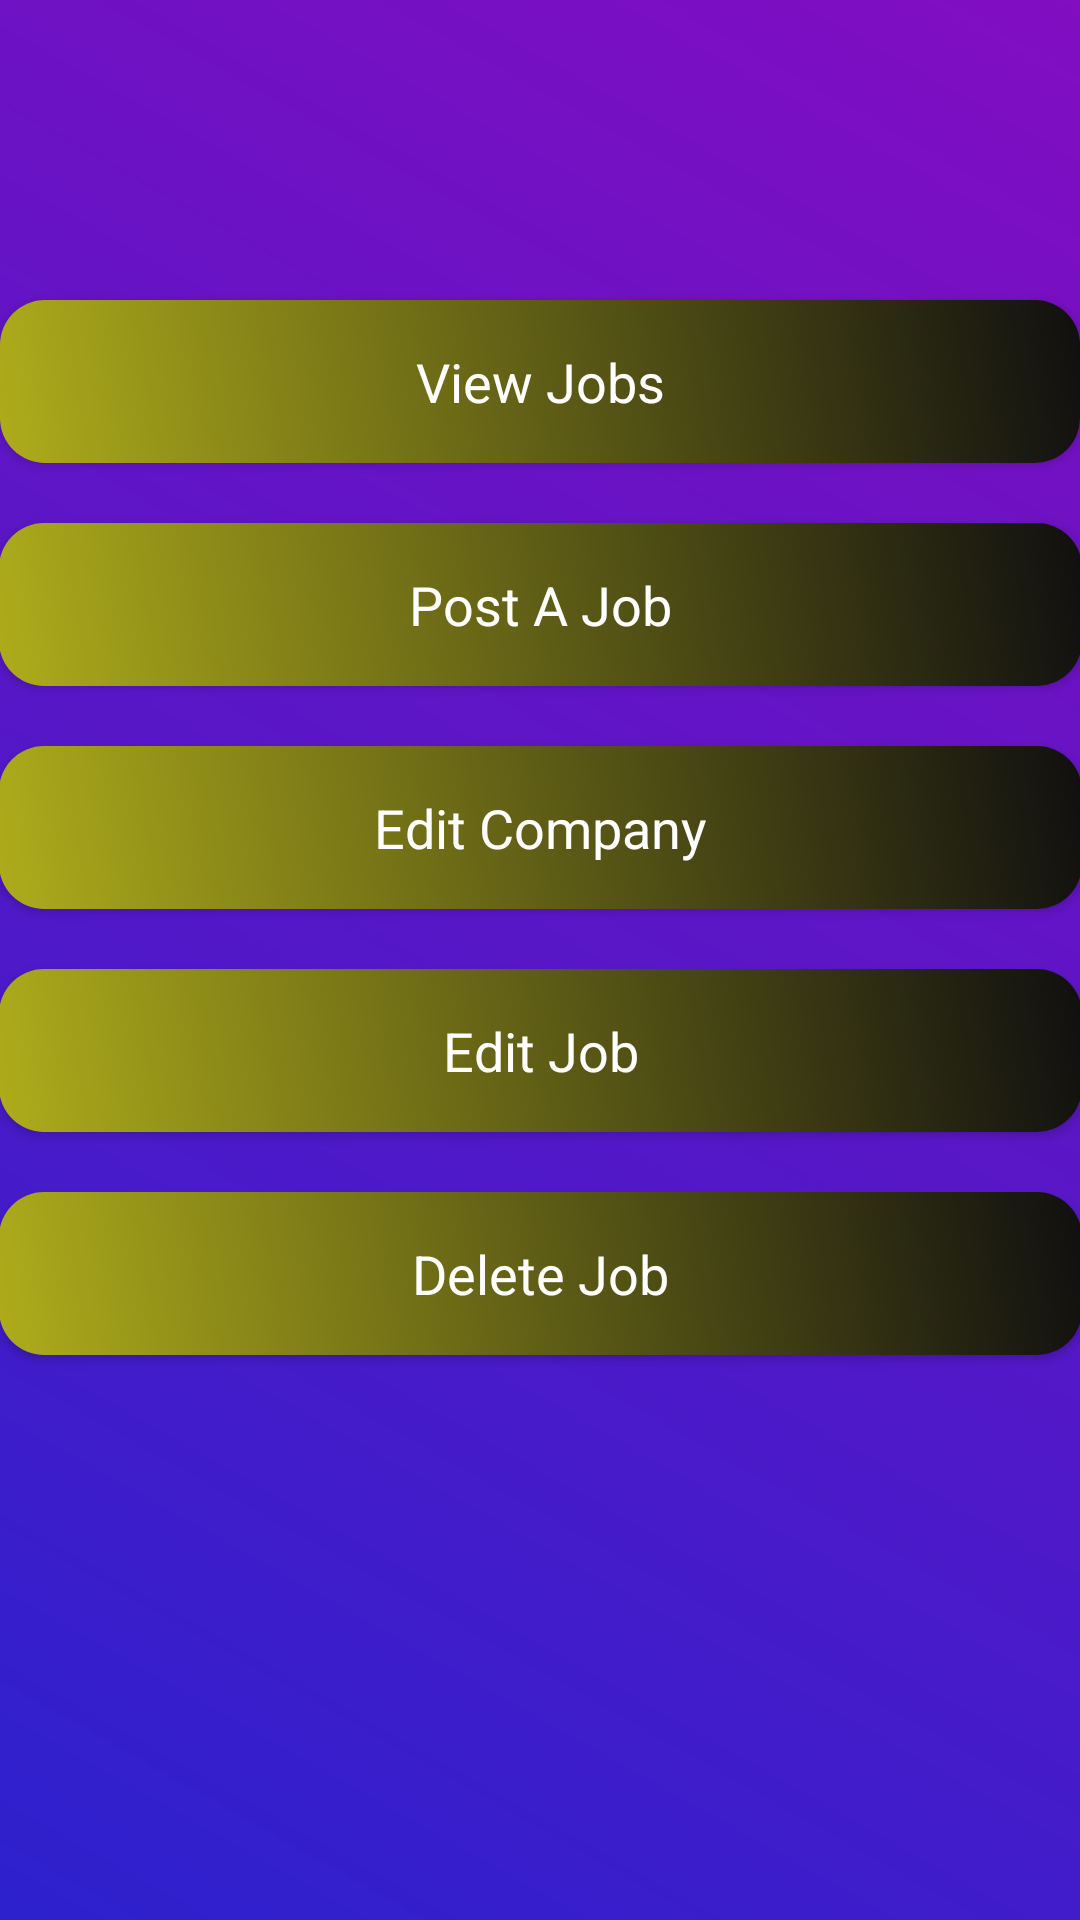

The Android layout XML behind this screen, and the referenced resources:
<!-- AndroidManifest.xml: application theme Theme.JobPortal -->
<!-- res/layout/activity_main.xml -->
<?xml version="1.0" encoding="utf-8"?>
<LinearLayout xmlns:android="http://schemas.android.com/apk/res/android"
    xmlns:app="http://schemas.android.com/apk/res-auto"
    xmlns:tools="http://schemas.android.com/tools"
    android:layout_width="match_parent"
    android:layout_height="match_parent"
    android:orientation="vertical"
    android:background="@drawable/background_color"
    android:layout_gravity="center"
    android:gravity="center"
    tools:context=".MainActivity">

    <LinearLayout
        android:layout_width="match_parent"
        android:layout_height="match_parent"
        android:orientation="vertical">


        <Button
            android:id="@+id/btn_ViewJobs"
            android:layout_width="360dp"
            android:layout_height="wrap_content"
            android:layout_gravity="center"
            android:layout_margin="10dp"
            android:gravity="center"
            android:background="@drawable/btn_color"
            android:text="View Jobs"
            android:padding="15dp"
            android:textAppearance="?android:textAppearanceMedium"
            android:textColor="@android:color/white"
            android:translationY="90dp" />

        <Button
            android:id="@+id/btn_PostJob"
            android:layout_width="361dp"
            android:layout_height="wrap_content"
            android:layout_gravity="center"
            android:layout_margin="10dp"
            android:layout_marginTop="30dp"
            android:padding="15dp"
            android:background="@drawable/btn_color"
            android:gravity="center"
            android:text="Post A Job"
            android:textAppearance="?android:textAppearanceMedium"
            android:textColor="@android:color/white"
            android:translationY="90dp" />

        <Button
            android:id="@+id/btn_EditCompany"
            android:layout_width="361dp"
            android:layout_height="wrap_content"
            android:layout_gravity="center"
            android:layout_margin="10dp"
            android:layout_marginTop="30dp"
            android:padding="15dp"
            android:background="@drawable/btn_color"
            android:gravity="center"
            android:text="Edit Company"
            android:textAppearance="?android:textAppearanceMedium"
            android:textColor="@android:color/white"
            android:translationY="90dp" />

        <Button
            android:id="@+id/btn_EditJob"
            android:layout_width="361dp"
            android:layout_height="wrap_content"
            android:layout_gravity="center"
            android:layout_margin="10dp"
            android:layout_marginTop="30dp"
            android:padding="15dp"
            android:background="@drawable/btn_color"
            android:gravity="center"
            android:text="Edit Job"
            android:textAppearance="?android:textAppearanceMedium"
            android:textColor="@android:color/white"
            android:translationY="90dp" />

        <Button
            android:id="@+id/btn_DeleteJob"
            android:layout_width="361dp"
            android:layout_height="wrap_content"
            android:layout_gravity="center"
            android:layout_margin="10dp"
            android:layout_marginTop="30dp"
            android:padding="15dp"
            android:background="@drawable/btn_color"
            android:gravity="center"
            android:text="Delete Job"
            android:textAppearance="?android:textAppearanceMedium"
            android:textColor="@android:color/white"
            android:translationY="90dp" />
    </LinearLayout>
</LinearLayout>
<!-- resources referenced by this layout -->
<resources>
  <!-- drawable background_color (drawable) -->
  <?xml version="1.0" encoding="utf-8"?>
  <shape xmlns:android="http://schemas.android.com/apk/res/android">
      <gradient android:angle="45"
          android:startColor="#EF1E12CA"
          android:endColor="#820dc1" />
  
  </shape>
  <!-- drawable btn_color (drawable) -->
  <?xml version="1.0" encoding="utf-8"?>
  <shape xmlns:android="http://schemas.android.com/apk/res/android">
      <gradient android:angle="45"
          android:startColor="#AEAC1B"
          android:endColor="#100F10" />
      <corners android:topLeftRadius="15dp"
          android:topRightRadius="15dp"
          android:bottomLeftRadius="15dp"
          android:bottomRightRadius="15dp">
      </corners>
  </shape>
  <style name="Theme.JobPortal" parent="Theme.MaterialComponents.DayNight.DarkActionBar">
          
          <item name="colorPrimary">@color/purple_500</item>
          <item name="colorPrimaryVariant">@color/purple_700</item>
          <item name="colorOnPrimary">@color/white</item>
          
          <item name="colorSecondary">@color/teal_200</item>
          <item name="colorSecondaryVariant">@color/teal_700</item>
          <item name="colorOnSecondary">@color/black</item>
          
          <item name="android:statusBarColor" tools:targetApi="l">?attr/colorPrimaryVariant</item>
          
      </style>
  <!-- not gathered from this repository: default colours our renderer supplied (Android Studio template values) -->
  <color name="purple_500">#FF6200EE</color>
  <color name="purple_700">#FF3700B3</color>
  <color name="teal_200">#FF03DAC5</color>
  <color name="teal_700">#FF018786</color>
  <color name="black">#FF000000</color>
  <color name="white">#FFFFFFFF</color>
</resources>
